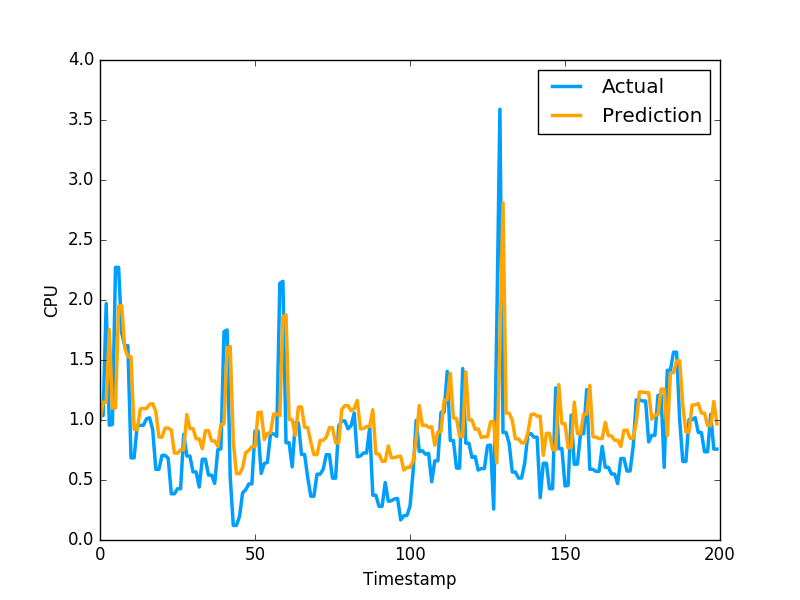

The file beside this chart, header and first rows:
1.000689782493535018e+00, 1.036977648735046387e+00
1.147898423538856294e+00, 1.036977648735046387e+00
1.148836201675291324e+00, 1.969730019569397195e+00
1.753354700592806292e+00, 9.571089744567872204e-01
1.099375010892419846e+00, 9.628840088844300427e-01
1.100553642929358311e+00, 2.271838903427124023e+00
1.949107185343883497e+00, 2.271838903427124023e+00
1.951820200122679871e+00, 1.724223017692565918e+00
1.596554265913909143e+00, 1.619559049606323242e+00
1.528179499105700057e+00, 1.619559049606323242e+00
1.527979377292747021e+00, 6.843889951705932617e-01
9.223311737484233275e-01, 6.843889951705932617e-01
9.191064161660220666e-01, 9.529291987419128418e-01
1.092902034094398678e+00, 9.554889798164368786e-01
1.095749426582235841e+00, 9.554889798164368786e-01
1.095759748836949932e+00, 1.009992599487304910e+00
1.131045868696502366e+00, 1.018232703208923118e+00
1.136596127537899070e+00, 9.201089739799499512e-01
1.073103536314460094e+00, 5.887439846992492676e-01
8.582861657782243636e-01, 5.887439846992492676e-01
8.567546692429701682e-01, 7.052239775657653809e-01
9.321117393487536873e-01, 7.052239775657653809e-01
9.326869879687530451e-01, 6.802809834480285645e-01
9.165484860579172777e-01, 3.851229846477509100e-01
7.255215876896041749e-01, 3.851229846477509100e-01
7.239645153402852751e-01, 4.273129999637603760e-01
7.512455232424830598e-01, 4.273129999637603760e-01
7.514838140471601369e-01, 8.815389871597290039e-01
1.045351061126857273e+00, 6.998339891433715820e-01
9.299941501339641370e-01, 6.998339891433715820e-01
9.291737740249945698e-01, 5.673440098762512207e-01
8.434614236136329657e-01, 5.673440098762512207e-01
8.428018768602513200e-01, 4.410580098628997803e-01
7.611254915860167225e-01, 6.732885241508483887e-01
9.106623097186073990e-01, 6.732885241508483887e-01
9.118706724431026034e-01, 5.408580303192138672e-01
8.262016086924620639e-01, 5.408580303192138672e-01
8.255320078061801903e-01, 4.715929925441741943e-01
7.807341484875919280e-01, 7.528159022331237793e-01
9.622879061890016184e-01, 7.589499354362487793e-01
9.676749187638994387e-01, 1.736284017562866211e+00
1.600783138763480107e+00, 1.750363945960998313e+00
1.613006883771582967e+00, 5.274289846420288086e-01
8.210393061623215694e-01, 1.215242967009544373e-01
5.543542708885268455e-01, 1.215242967009544373e-01
5.519640288095990499e-01, 1.964309960603713989e-01
6.003747064102731290e-01, 3.928619921207427979e-01
7.278386677051124076e-01, 4.186129868030548096e-01
7.456638019783677906e-01, 4.671179950237274170e-01
7.771761548343562032e-01, 4.671179950237274170e-01
7.774448771343165365e-01, 9.077370166778563343e-01
1.062528789758863335e+00, 9.077370166778563343e-01
1.064652263712393854e+00, 5.547019839286804199e-01
8.362147392954816238e-01, 6.386389732360839844e-01
8.888564354106124332e-01, 6.455889940261840820e-01
8.937797053692945193e-01, 8.850799798965454102e-01
1.048792137668245639e+00, 8.850799798965454102e-01
1.049891314213281746e+00, 8.641762733459472656e-01
1.036361126075656003e+00, 2.138541936874389648e+00
1.862185158445965660e+00, 2.155710935592651811e+00
1.876405348715685317e+00, 8.108630180358886719e-01
... 2,579 more rows
